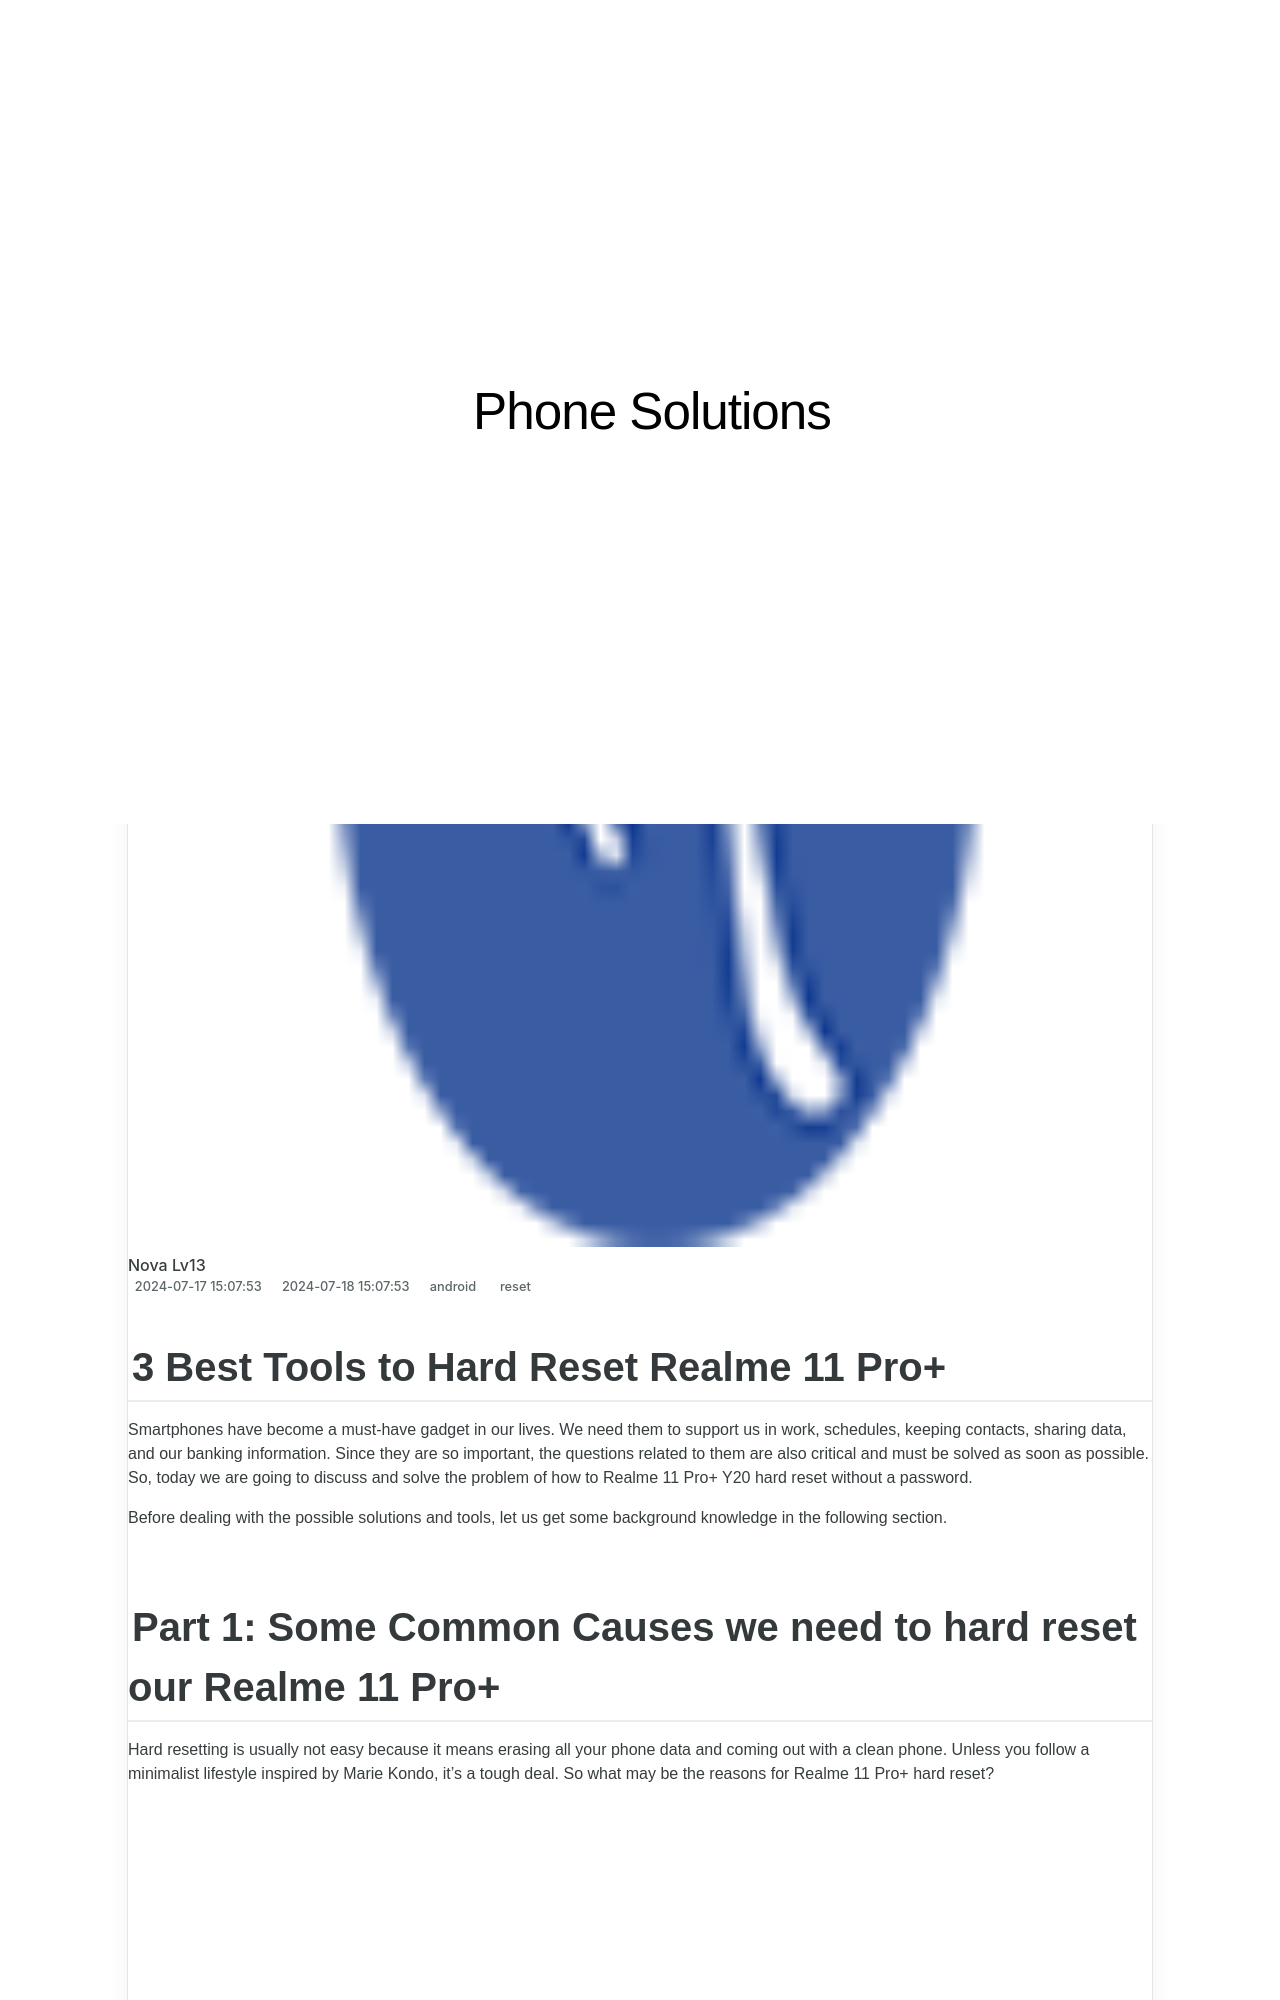

repository: techidaily/site-phone-solutions · page: 3-best-tools-to-hard-reset-realme-11-proplus-drfone-by-drfone-reset-android-reset-android/index.html · generator: jekyll

---
title: 3 Best Tools to Hard Reset Realme 11 Pro+ | Dr.fone
date: 2024-07-17T15:07:53.370Z
updated: 2024-07-18T15:07:53.370Z
tags: 
  - reset
categories:
  - android
description: This article describes 3 Best Tools to Hard Reset Realme 11 Pro+
excerpt: This article describes 3 Best Tools to Hard Reset Realme 11 Pro+
keywords: Realme 11 Pro+ hard reset,hard reset,Realme 11 Pro+ soft reset,Realme 11 Pro+ factory reset,factory reset,soft reset
thumbnail: https://thmb.techidaily.com/290af97afad1802ce323c8e9ce6f1c1f031089327fdc749a381a84624fdbd2f2.jpg
---

## 3 Best Tools to Hard Reset Realme 11 Pro+

Smartphones have become a must-have gadget in our lives. We need them to support us in work, schedules, keeping contacts, sharing data, and our banking information. Since they are so important, the questions related to them are also critical and must be solved as soon as possible. So, today we are going to discuss and solve the problem of how to Realme 11 Pro+ Y20 hard reset without a password.

Before dealing with the possible solutions and tools, let us get some background knowledge in the following section.
